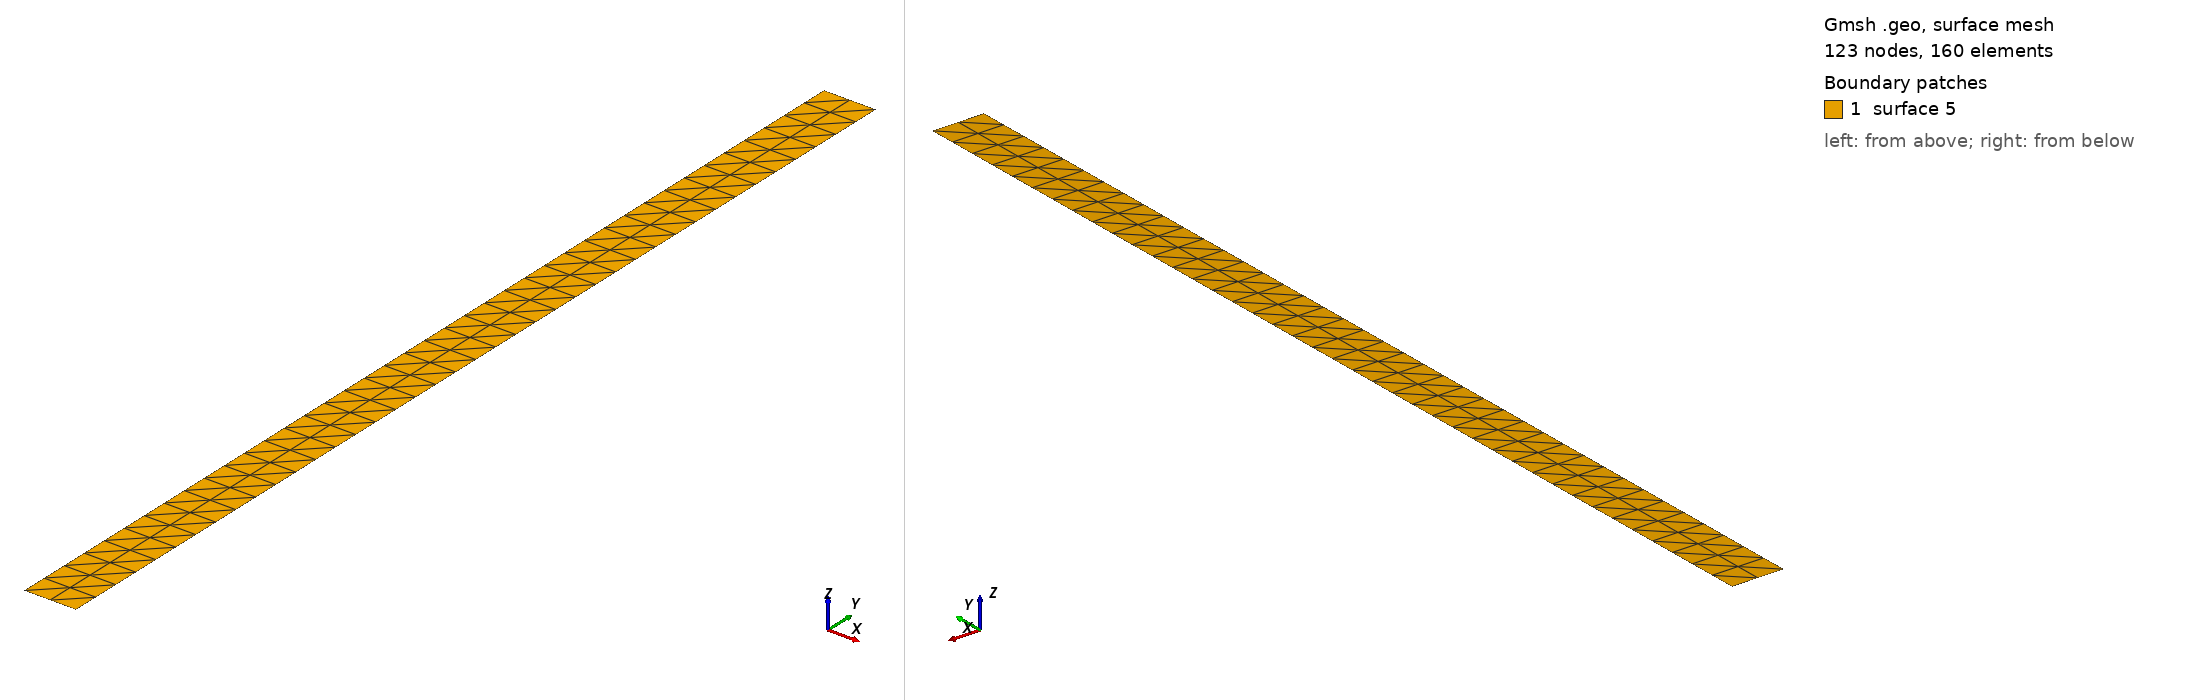

Gmsh geometry script, surface-meshed: 123 nodes, 160 surface elements. Boundary patches (legend numbers): 1 surface 5. Left view from above one corner, right view from below the opposite corner. The script declares no physical surfaces, so the legend lists its geometric surfaces. The drawing asked Gmsh for element sizes between 1% and 20% of the model's largest extent; the script's own settings can give other sizes.

=== Rectangle.geo (drawn) ===
//#################################################
// GMSH geometry file for a rectangle lying in the xy plane centered
// at the origin
// 
// Usage: gmsh -2 Rectangle.geo -o OutFile.msh [ options ]
// 
// Options:
//  -setnumber LX  0.50       # width
//  -setnumber LY 10.00       # length
//  -setnumber N   4          # triangles per unit length (mesh fineness) 
//#################################################
DefineConstant [ LX = 0.50 ];
DefineConstant [ LY = 10.0 ];
DefineConstant [ N  = 4    ];

NX = Ceil[LX*N];
NY = Ceil[LY*N];

Point(1) = { -0.5*LX, -0.5*LY, 0.0 };
Point(2) = { +0.5*LX, -0.5*LY, 0.0 };
Line(1) = {1,2};
Transfinite Line{1} = Ceil[NX] + 1;

Extrude { 0, LY, 0  } { Line{1}; Layers{NY}; }
